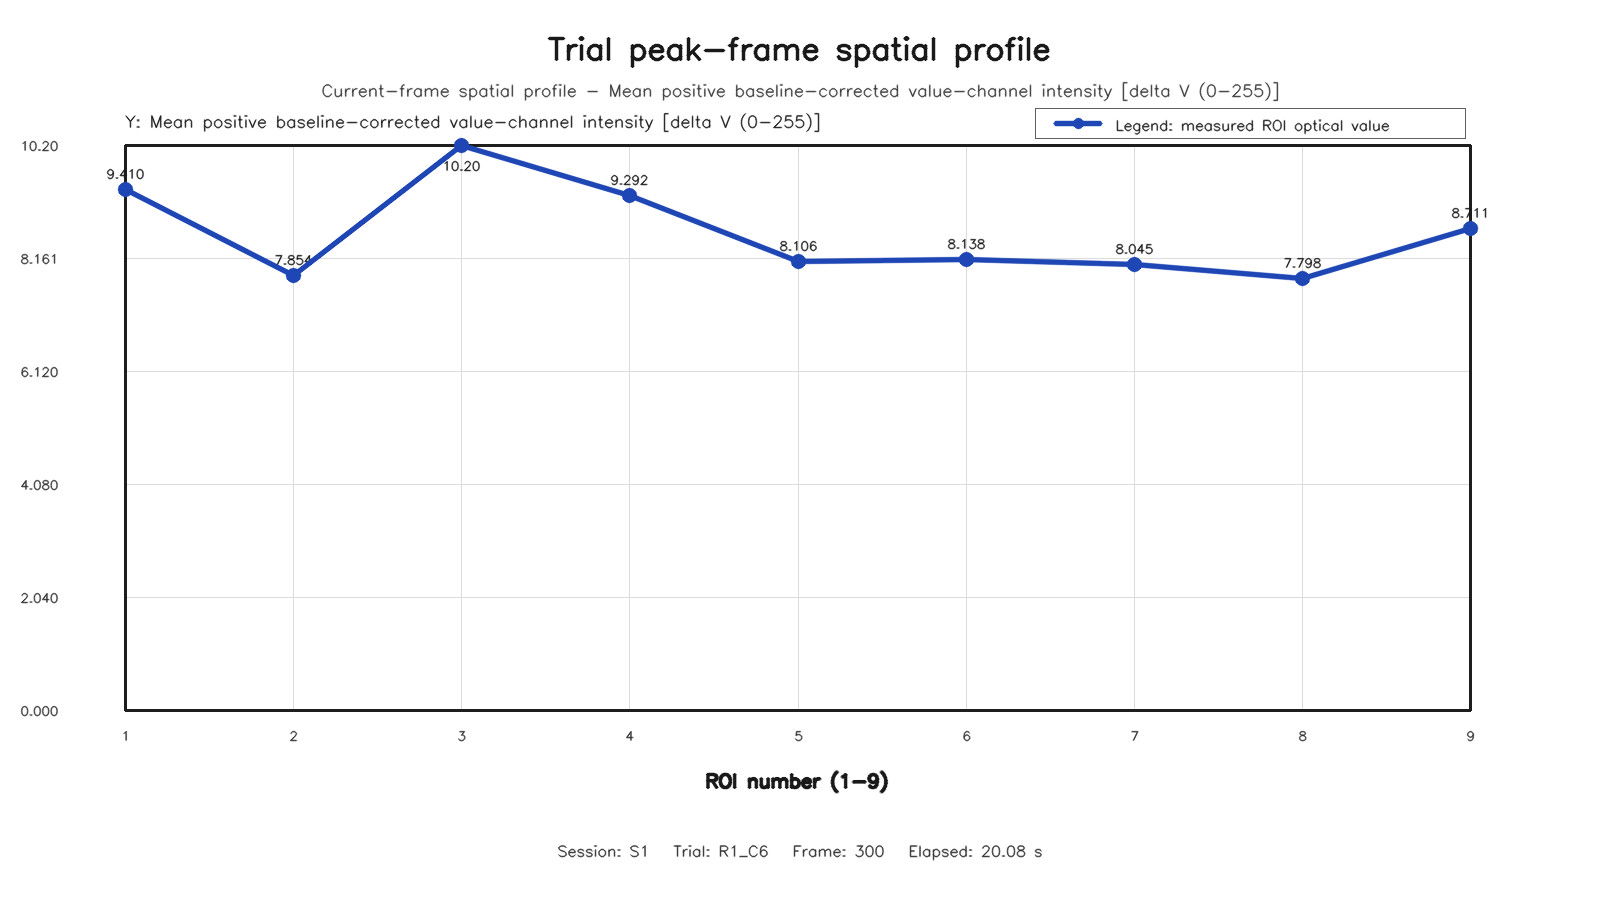

The file beside this chart, header and first rows:
roi, row, column, value
1, 1, 1, 9.41
2, 1, 2, 7.854
3, 1, 3, 10.2
4, 2, 1, 9.292
5, 2, 2, 8.106
6, 2, 3, 8.138
7, 3, 1, 8.045
8, 3, 2, 7.798
9, 3, 3, 8.711
